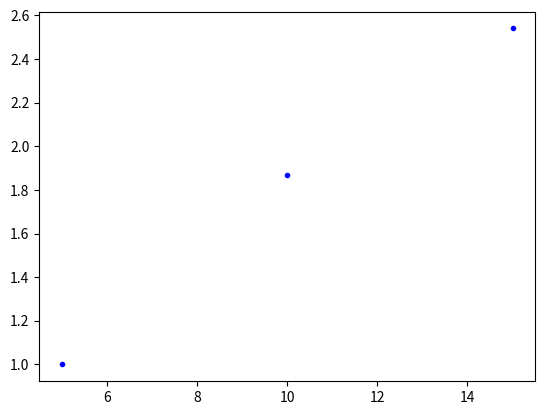

Write the Python code that produced this figure. (Note: this script raises an exception after producing the figure.)
import matplotlib.pyplot as plt
import numpy as np


x = [5,10,15]
y = [1, 1.87, 2.54]
ym = [1, 2, 3]
e = [0, 0.18, 0.22]

plt.plot(x,y,'b.')
plt.hold(True)
plt.plot(x,ym,'k--')
plt.errorbar(x,y,yerr=e)

plt.show()
